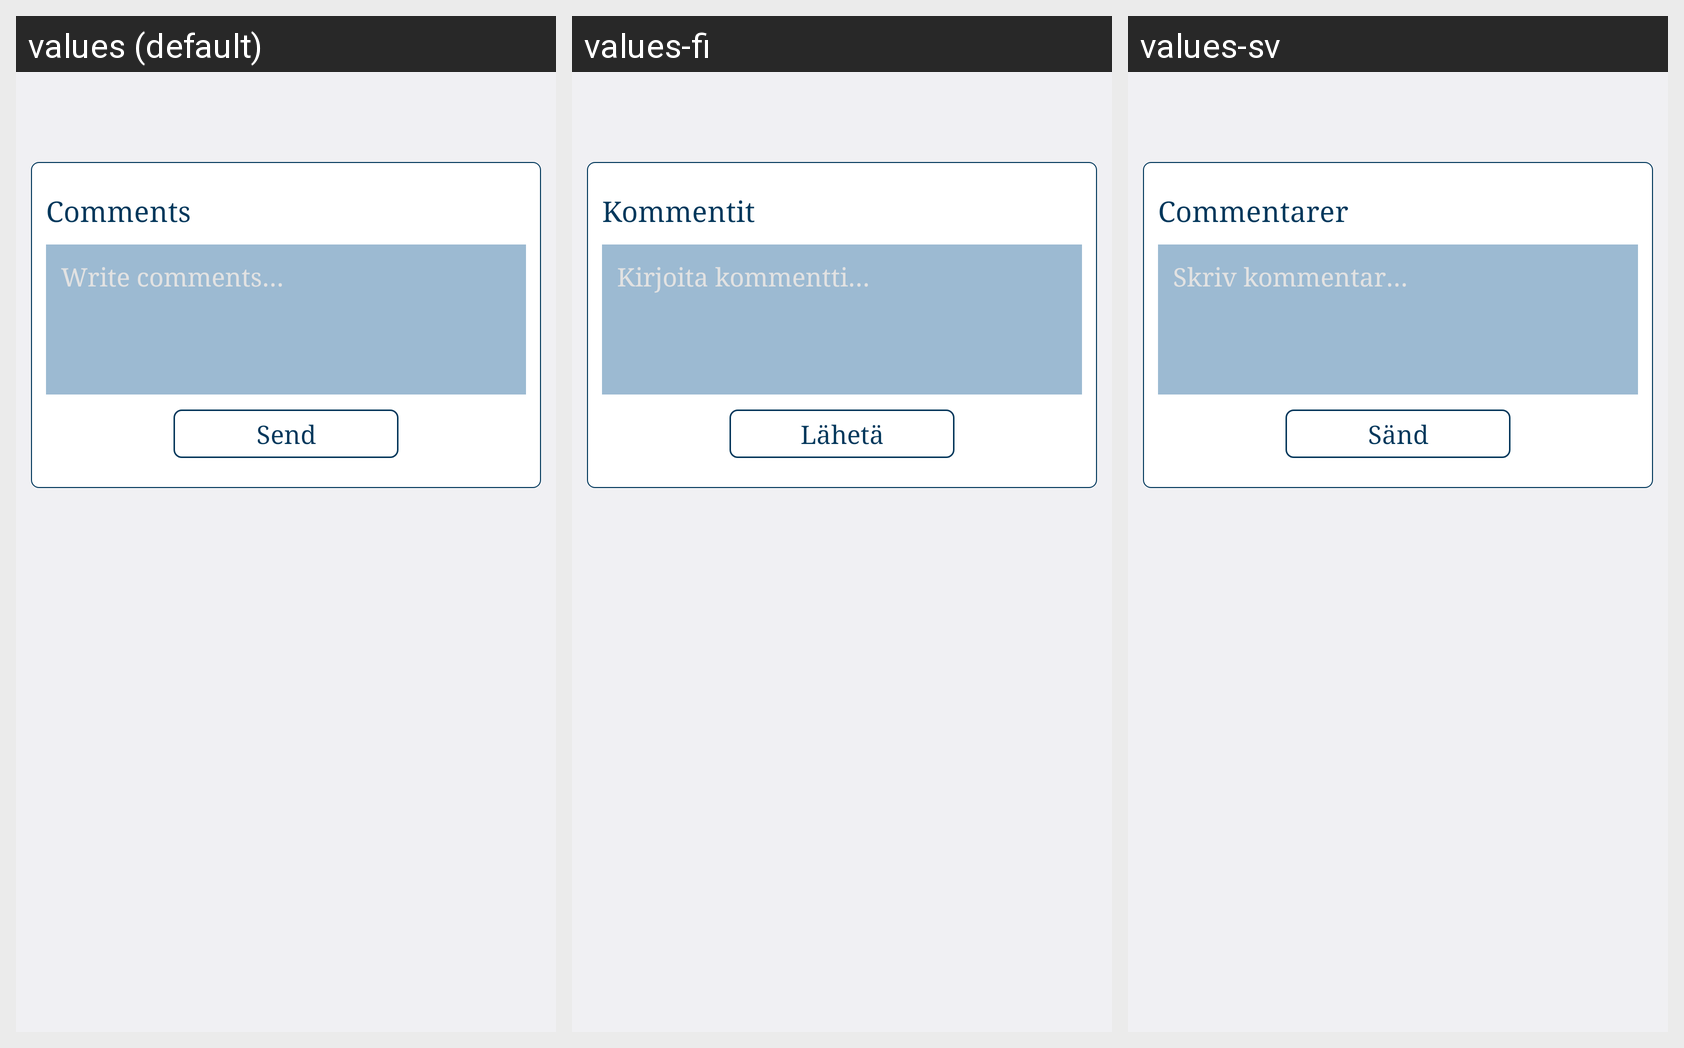

Here is an Android app screen in its default locale and in the app's own translations. Write out the translated-string differences for the strings that appear on this screen.
Android screen res/layout/dialog_set_alert_comment.xml rendered under 3 locales, left to right: values (default), values-fi, values-sv. Device: Nexus 5 (rendered at 1080×1920; each locale shown at half size, 540×960, under a caption strip naming it); theme android:Theme.DeviceDefault.Light.NoActionBar.
Strings drawn on this screen, with the default value and each locale's value (text and hints the layout hard-codes, and strings that could not be matched under every locale, appear in the picture but are not listed):

lbl_Comment
  values: Comments
  values-fi: Kommentit
  values-sv: Commentarer

hint_Comment
  values: Write comments…
  values-fi: Kirjoita kommentti…
  values-sv: Skriv kommentar…

lbl_send
  values: Send
  values-fi: Lähetä
  values-sv: Sänd
